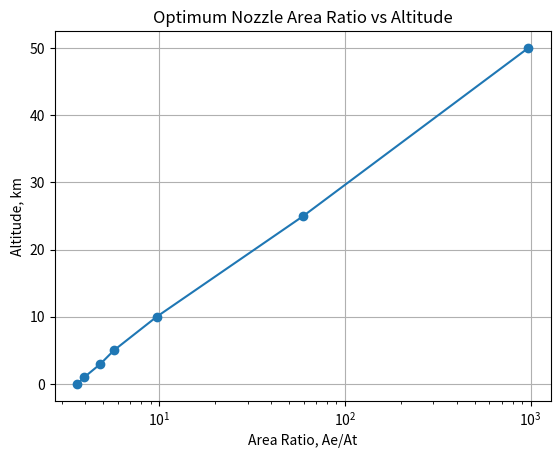

The matplotlib source for this figure:
print("""SUTTON PROBLEM 3-11
    Construction of a variable-area conventional axisymmetric nozzle has often been
considered to operate a rocket thrust chamber at the optimum expansion ratio at any
altitude. Because of the enormous difficulties of such a mechanical device, it has never
been successfully realized. However, assuming that such a mechanism could eventually
be constructed, what would have to be the variation of the area ratio with altitude
(plot up to 50 km) if such a rocket had a chamber pressure of 20 atm? 
Assume that k = 1.20.
""")

## IMPORT
import numpy as np
import matplotlib.pyplot as plt
from scipy.optimize import brentq

## GIVEN/CONSTANTS
P_c = 20            # atm, Chamber Pressure
k = 1.20            # Specific Heat Ratio
P_sl = 101325       # Pa, Sea Level Pressure

# Taken from Appendix 2 Table 1, Sutton
P_a_ratio = np.asarray([1, .887, .66919, .53313, .26151, 2.5158e-2, 7.8735e-4])
alt = np.asarray([0, 1e3, 3e3, 5e3, 10e3, 25e3, 50e3])              # m, Altitude

## FUNCTIONS
def pe_pc_from_mach(M, k):
    """Calculate the exit to chamber pressure ratio from Mach number using the isentropic flow relations."""
    return (1 + (k - 1) / 2 * M**2)**(-k / (k - 1)) # Returns Pe/Pc

def mach_from_pressure_ratio(pe_pc, k):
    f = lambda M: pe_pc_from_mach(M, k) - pe_pc
    return brentq(f, 1.0001, 20.0)  # Solve for Mach number given a pressure ratio, with bounds to ensure we find a supersonic solution

def area_mach(M, k):
    return (1.0 / M) * ((2.0 / (k + 1.0)) * (1.0 + (k - 1.0) / 2.0 * M**2))**((k + 1.0) / (2.0 * (k - 1.0)))

## ANALYSIS
P_c = 20 * P_sl               # Converts from atm to Pa, Chamber Pressure
P_a = P_sl * P_a_ratio      # Pa, Ambient Pressure Array
PressRatio = P_c / P_a     # Controlling Pressure Ratio Array

M_e = np.asarray([mach_from_pressure_ratio(pr,k) for pr in 1 / PressRatio])
eps = area_mach(M_e, k)

## OUTPUT
plt.figure()
plt.semilogx(eps, alt / 1000, marker="o")
plt.title('Optimum Nozzle Area Ratio vs Altitude')
plt.ylabel('Altitude, km')
plt.xlabel('Area Ratio, Ae/At')
plt.grid(True)
plt.show()
